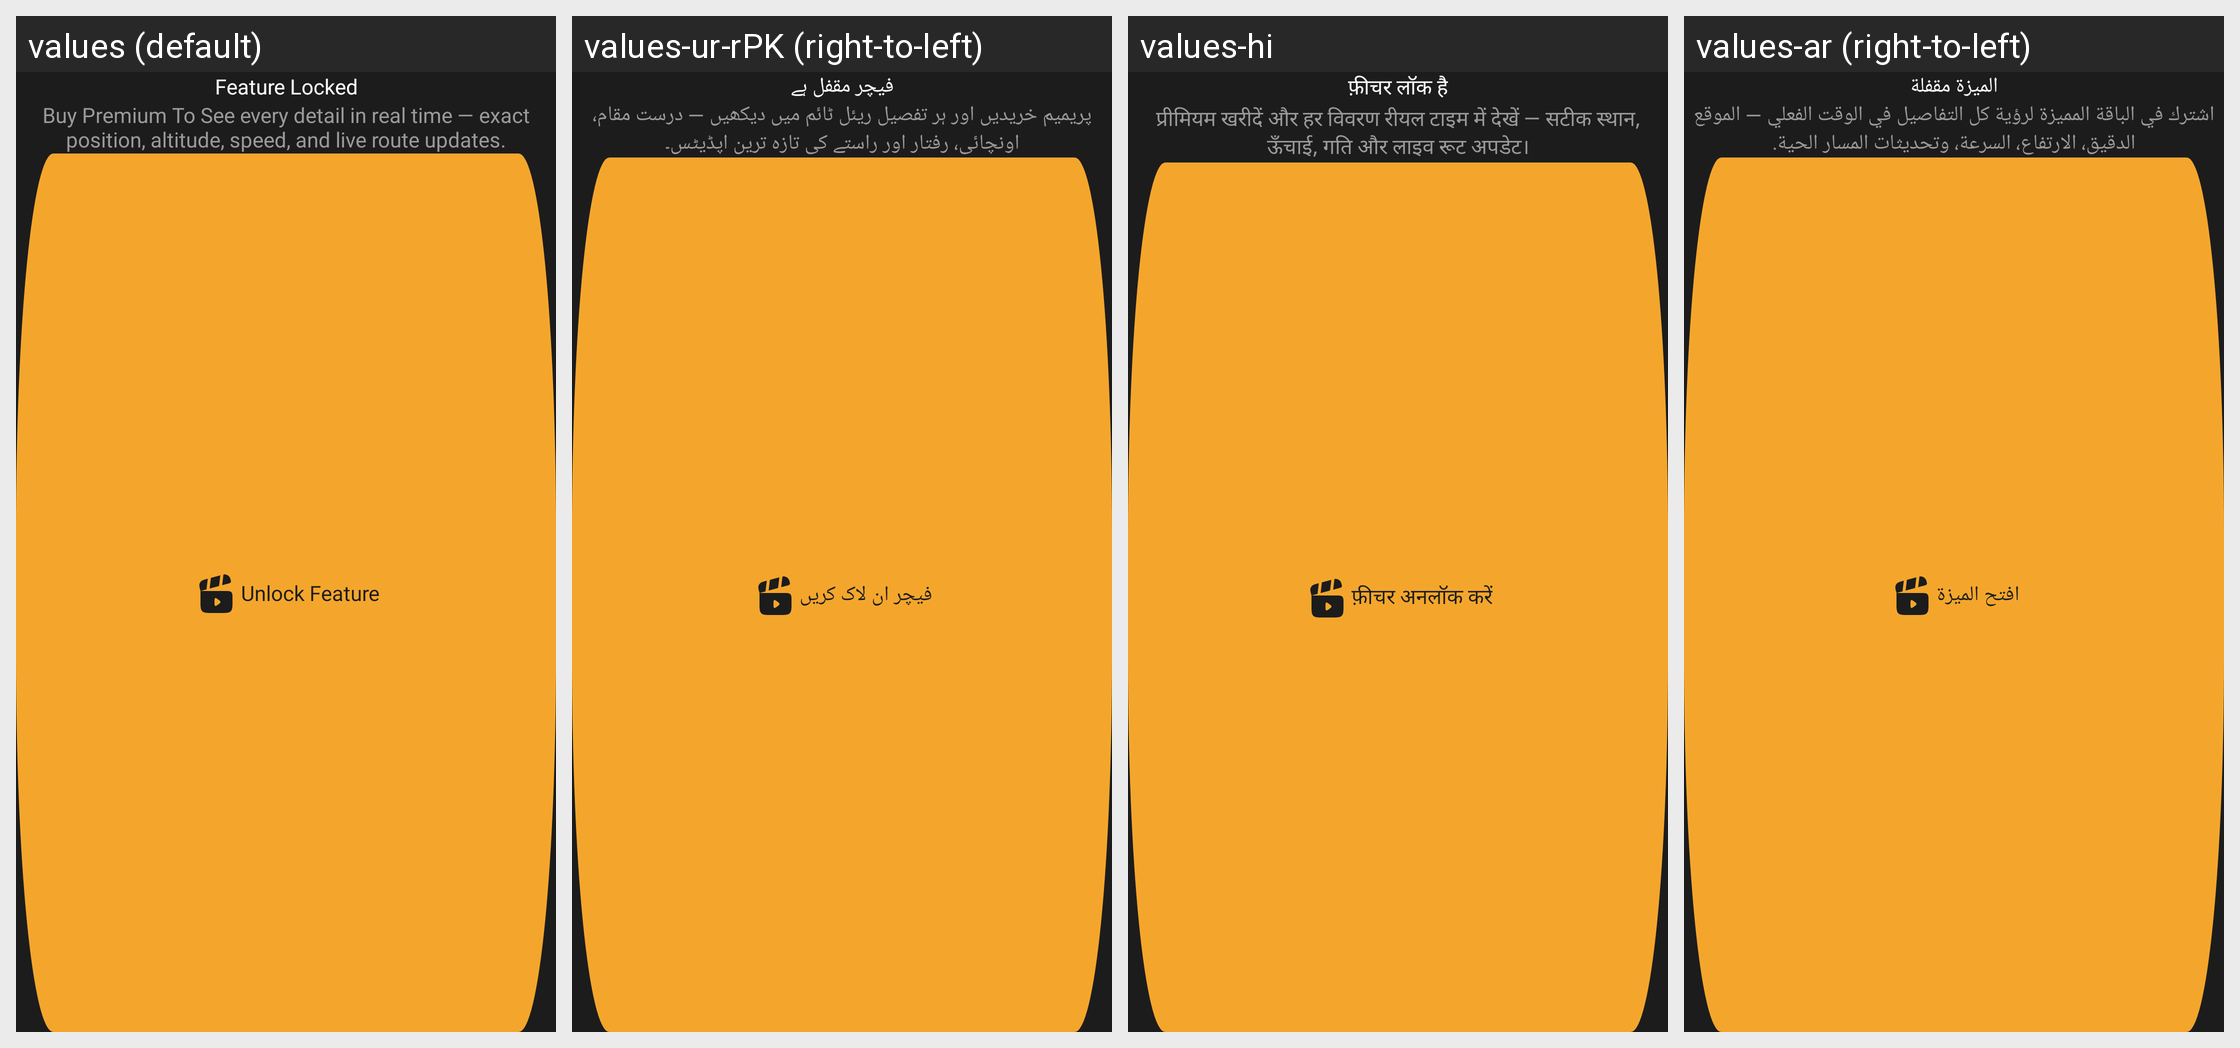

Translations of the strings shown on this Android screen, per locale in the grid:
Android screen res/layout/dialog_premium_unlock_features.xml rendered under 4 locales, left to right: values (default), values-ur-rPK (right-to-left), values-hi, values-ar (right-to-left). Device: Nexus 5 (rendered at 1080×1920; each locale shown at half size, 540×960, under a caption strip naming it); theme Theme.FlightTrackerAppNew.
Other locales in the repository, not shown: values-fr, values-in, values-vi, values-zh-rCN.
Strings drawn on this screen, with the default value and each locale's value (text and hints the layout hard-codes, and strings that could not be matched under every locale, appear in the picture but are not listed):

feature_locked
  values: Feature Locked
  values-ur-rPK: فیچر مقفل ہے
  values-hi: फ़ीचर लॉक है
  values-ar: الميزة مقفلة

see_every_detail_in_real_time_exact_position_altitude_speed_and_live_route_updates
  values: Buy Premium To See every detail in real time — exact position, altitude, speed, and live route updates.
  values-ur-rPK: پریمیم خریدیں اور ہر تفصیل ریئل ٹائم میں دیکھیں — درست مقام، اونچائی، رفتار اور راستے کی تازہ ترین اپڈیٹس۔
  values-hi: प्रीमियम खरीदें और हर विवरण रीयल टाइम में देखें — सटीक स्थान, ऊँचाई, गति और लाइव रूट अपडेट।
  values-ar: اشترك في الباقة المميزة لرؤية كل التفاصيل في الوقت الفعلي — الموقع الدقيق، الارتفاع، السرعة، وتحديثات المسار الحية.

unlock_feature
  values: Unlock Feature
  values-ur-rPK: فیچر ان لاک کریں
  values-hi: फ़ीचर अनलॉक करें
  values-ar: افتح الميزة
